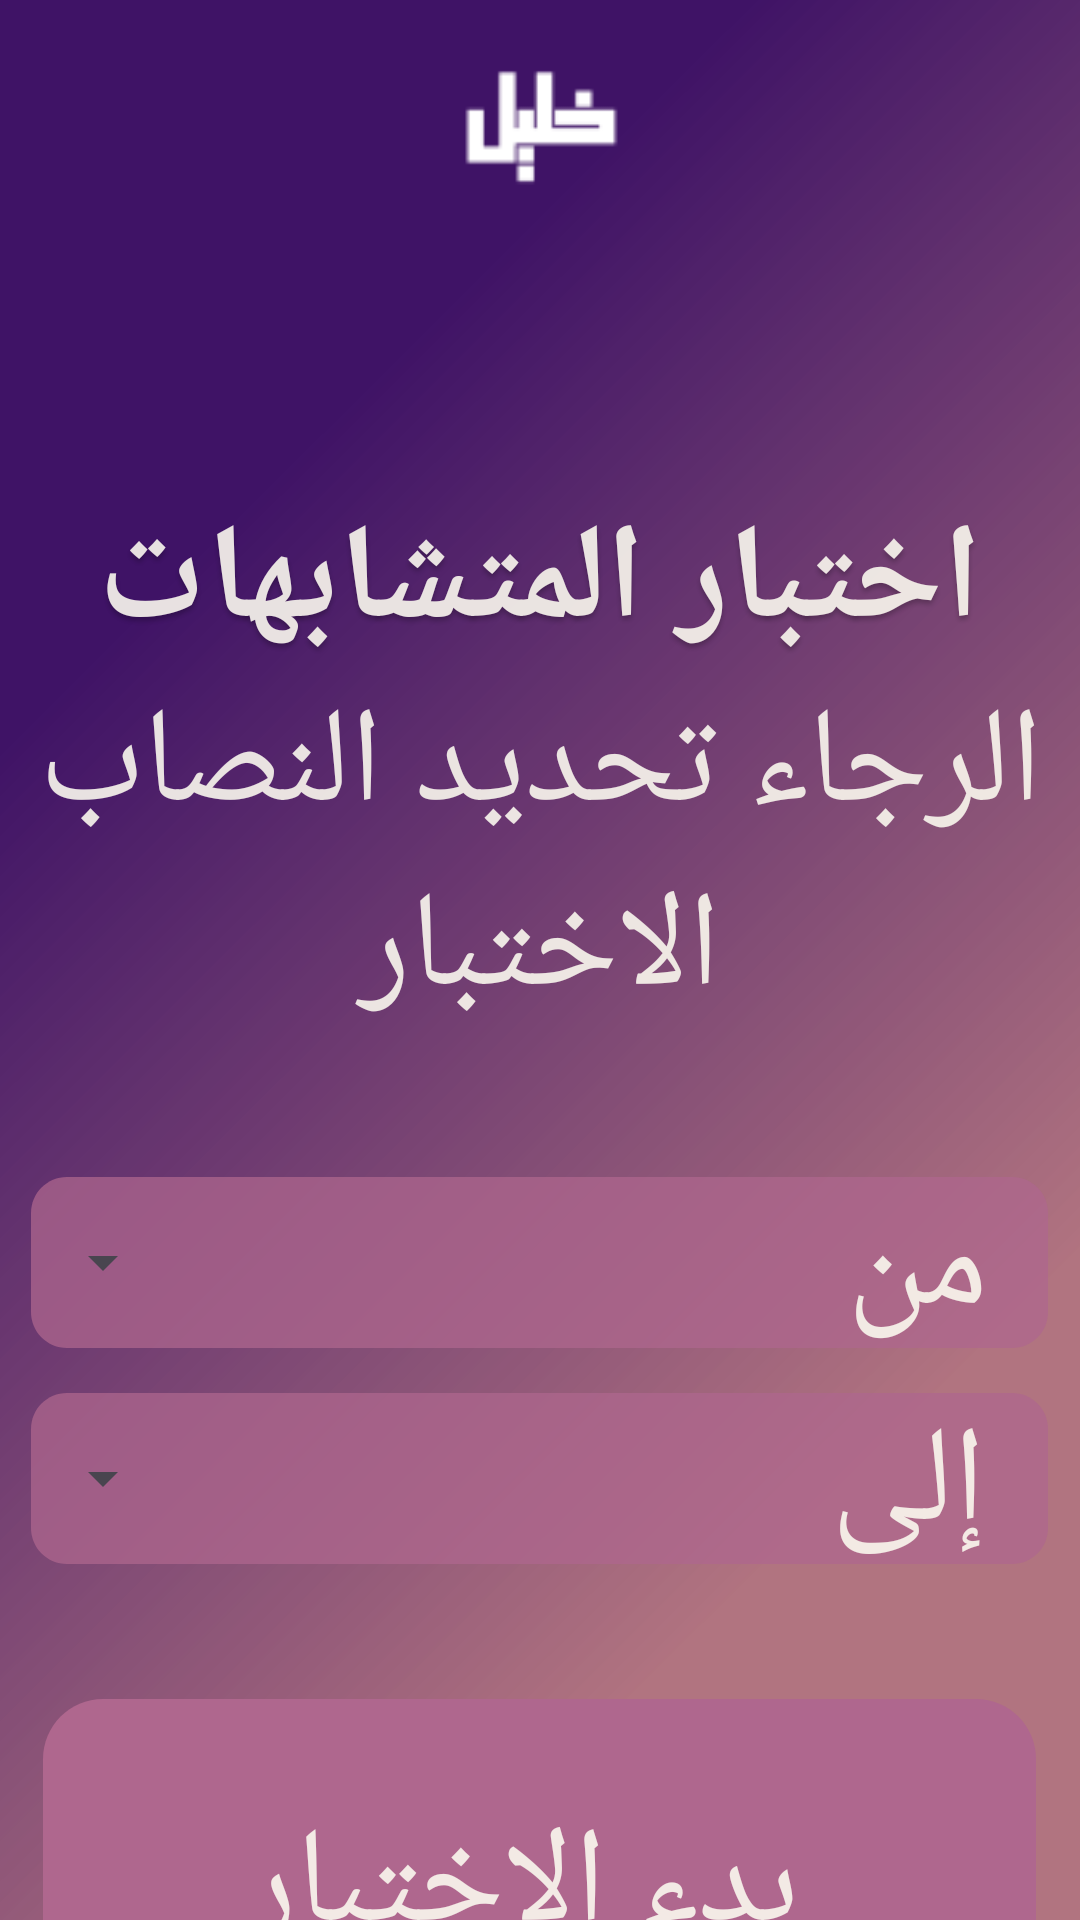

Write the Android layout XML for this screen, with the resource values it uses.
<!-- AndroidManifest.xml: application theme Theme.Khalil -->
<!-- res/layout/activity_test2.xml -->
<?xml version="1.0" encoding="utf-8"?>
<LinearLayout xmlns:android="http://schemas.android.com/apk/res/android"
    android:layoutDirection="rtl"
    xmlns:app="http://schemas.android.com/apk/res-auto"
    xmlns:tools="http://schemas.android.com/tools"
    android:layout_width="match_parent"
    android:layout_height="match_parent"
    tools:context=".Test"
    android:clipToOutline="true"
    android:background="@drawable/backsimailarty"
    android:orientation="vertical"
    >
    <ImageView
        android:src="@drawable/head2"
        android:layout_width="56dp"
        android:layout_height="43.47dp"
        android:viewportWidth="56"
        android:viewportHeight="43.47"
        android:layout_gravity="center_horizontal"
        android:layout_marginTop="20dp"
        />
    <TextView
        android:id="@+id/some_id"
        android:layout_width="wrap_content"
        android:layout_height="wrap_content"
        android:layout_gravity="center_horizontal"
        android:fontFamily="@font/reemkufi"
        android:text="اختبار المتشابهات"
        android:layout_marginTop="100dp"
        android:textColor="#FBF9EF"
        android:shadowColor="#40000000"
        android:shadowDx="0"
        android:shadowDy="4"
        android:shadowRadius="4"
        android:textSize="45sp"
        android:textStyle="bold"
        android:gravity="right|top"
        android:alpha="0.9"
        />
    <TextView
        android:layout_width="wrap_content"
        android:layout_height="wrap_content"
        android:textColor="#FBF9EF"
        android:shadowColor="#40000000"
        android:gravity="center_horizontal|top"
        android:alpha="0.9"
        android:layout_gravity="center_horizontal"
        android:fontFamily="@font/jomhuria"
        android:text="الرجاء تحديد النصاب الاختبار"
        android:textSize="45sp"
        />
    <LinearLayout
        android:id="@+id/from0"
        android:layout_width="339dp"
        android:layout_height="57dp"
        android:layout_marginTop="45dp"
        android:layout_gravity="center_horizontal"
        android:background="@drawable/content3"
        android:orientation="horizontal"

        >
        <TextView
            android:layout_width="wrap_content"
            android:layout_height="wrap_content"
            android:textColor="#FBF9EF"
            android:shadowColor="#40000000"
            android:alpha="0.9"
            android:layout_gravity="center_horizontal"
            android:fontFamily="@font/jomhuria"
            android:text="من"
            android:layout_marginStart="20dp"
            android:textSize="45sp"
            />
        <Spinner
            android:id="@+id/numberSpinner"
            android:layout_width="match_parent"
            android:layout_height="match_parent"
            android:layout_gravity="center_vertical"
            android:layout_marginStart="10dp"/>
    </LinearLayout>
    <LinearLayout
        android:id="@+id/to0"
        android:layout_width="339dp"
        android:layout_height="57dp"
        android:layout_marginTop="15dp"
        android:layout_gravity="center_horizontal"
        android:background="@drawable/content3"
        android:orientation="horizontal"

        >
        <TextView
            android:layout_width="wrap_content"
            android:layout_height="wrap_content"
            android:textColor="#FBF9EF"
            android:shadowColor="#40000000"
            android:alpha="0.9"
            android:layout_gravity="center_horizontal"
            android:fontFamily="@font/jomhuria"
            android:text="إلى"
            android:layout_marginStart="20dp"
            android:textSize="45sp"
            />
        <Spinner
            android:id="@+id/numberSpinner2"
            android:layout_width="match_parent"
            android:layout_height="match_parent"
            android:layout_gravity="center_vertical"
            android:layout_marginStart="10dp"/>
    </LinearLayout>

    <LinearLayout
        android:id="@+id/content_7"
        android:layout_width="331dp"
        android:layout_height="125dp"
        android:layout_marginTop="45dp"
        android:layout_gravity="center_horizontal"
        android:background="@drawable/content1"
        android:orientation="vertical"
        android:onClick="Start"
        android:gravity="center"
        >
        <TextView
            android:layout_width="wrap_content"
            android:layout_height="wrap_content"
            android:textColor="#FBF9EF"
            android:shadowColor="#40000000"
            android:gravity="center"
            android:alpha="0.9"
            android:layout_gravity="center"
            android:fontFamily="@font/jomhuria"
            android:text=" بدء الاختبار"
            android:textSize="45sp"

            />

    </LinearLayout>
</LinearLayout>
<!-- resources referenced by this layout -->
<resources>
  <!-- drawable backsimailarty (drawable) -->
  <vector
      xmlns:android="http://schemas.android.com/apk/res/android"
      xmlns:aapt="http://schemas.android.com/aapt"
      android:width="390dp"
      android:height="844dp"
      android:viewportWidth="390"
      android:viewportHeight="844"
      >
      <group>
          <clip-path
              android:pathData="M0 0H390V844H0V0Z"
              />
          <group
              android:translateX="0.432"
              android:translateY="0.102"
              android:pivotX="195"
              android:pivotY="422"
              android:scaleX="2.501"
              android:scaleY="1.643"
              android:rotation="39.472"
              >
              <path
                  android:pathData="M0 0V844H390V0"
                  >
                  <aapt:attr name="android:fillColor">
                      <gradient
                          android:type="linear"
                          android:startX="97.5"
                          android:startY="422"
                          android:endX="292.5"
                          android:endY="422"
                          >
                          <item
                              android:color="#3F1366"
                              android:offset="0.068"
                              />
                          <item
                              android:color="#B08E3847"
                              android:offset="0.978"
                              />
                      </gradient>
                  </aapt:attr>
              </path>
          </group>
      </group>
  </vector>
  <!-- drawable content1 (drawable) -->
  <vector
      xmlns:android="http://schemas.android.com/apk/res/android"
      xmlns:aapt="http://schemas.android.com/aapt"
      android:width="331dp"
      android:height="125dp"
      android:viewportWidth="331"
      android:viewportHeight="125"
      >
      <group>
          <clip-path
              android:pathData="M20 0H311C322.046 0 331 8.95431 331 20V105C331 116.046 322.046 125 311 125H20C8.95431 125 0 116.046 0 105V20C0 8.95431 8.95431 0 20 0Z"
              />
          <path
              android:pathData="M0 0V125H331V0"
              android:fillColor="#AF678E"
              />
      </group>
  </vector>
  <!-- drawable content3 (drawable) -->
  <vector
      xmlns:android="http://schemas.android.com/apk/res/android"
      xmlns:aapt="http://schemas.android.com/aapt"
      android:width="339dp"
      android:height="57dp"
      android:viewportWidth="339"
      android:viewportHeight="57"
      >
      <group>
          <clip-path
              android:pathData="M12 0H327C333.627 0 339 5.37258 339 12V45C339 51.6274 333.627 57 327 57H12C5.37258 57 0 51.6274 0 45V12C0 5.37258 5.37258 0 12 0Z"
              />
          <path
              android:pathData="M0 0V57H339V0"
              android:fillColor="#BDAF678E"
              />
      </group>
  </vector>
  <!-- drawable head2: png bitmap (drawable, 569 bytes) -->
  <style name="Theme.Khalil" parent="Base.Theme.Khalil" />
  <style name="Base.Theme.Khalil" parent="Theme.Material3.DayNight.NoActionBar">
          
          
  
      </style>
</resources>
